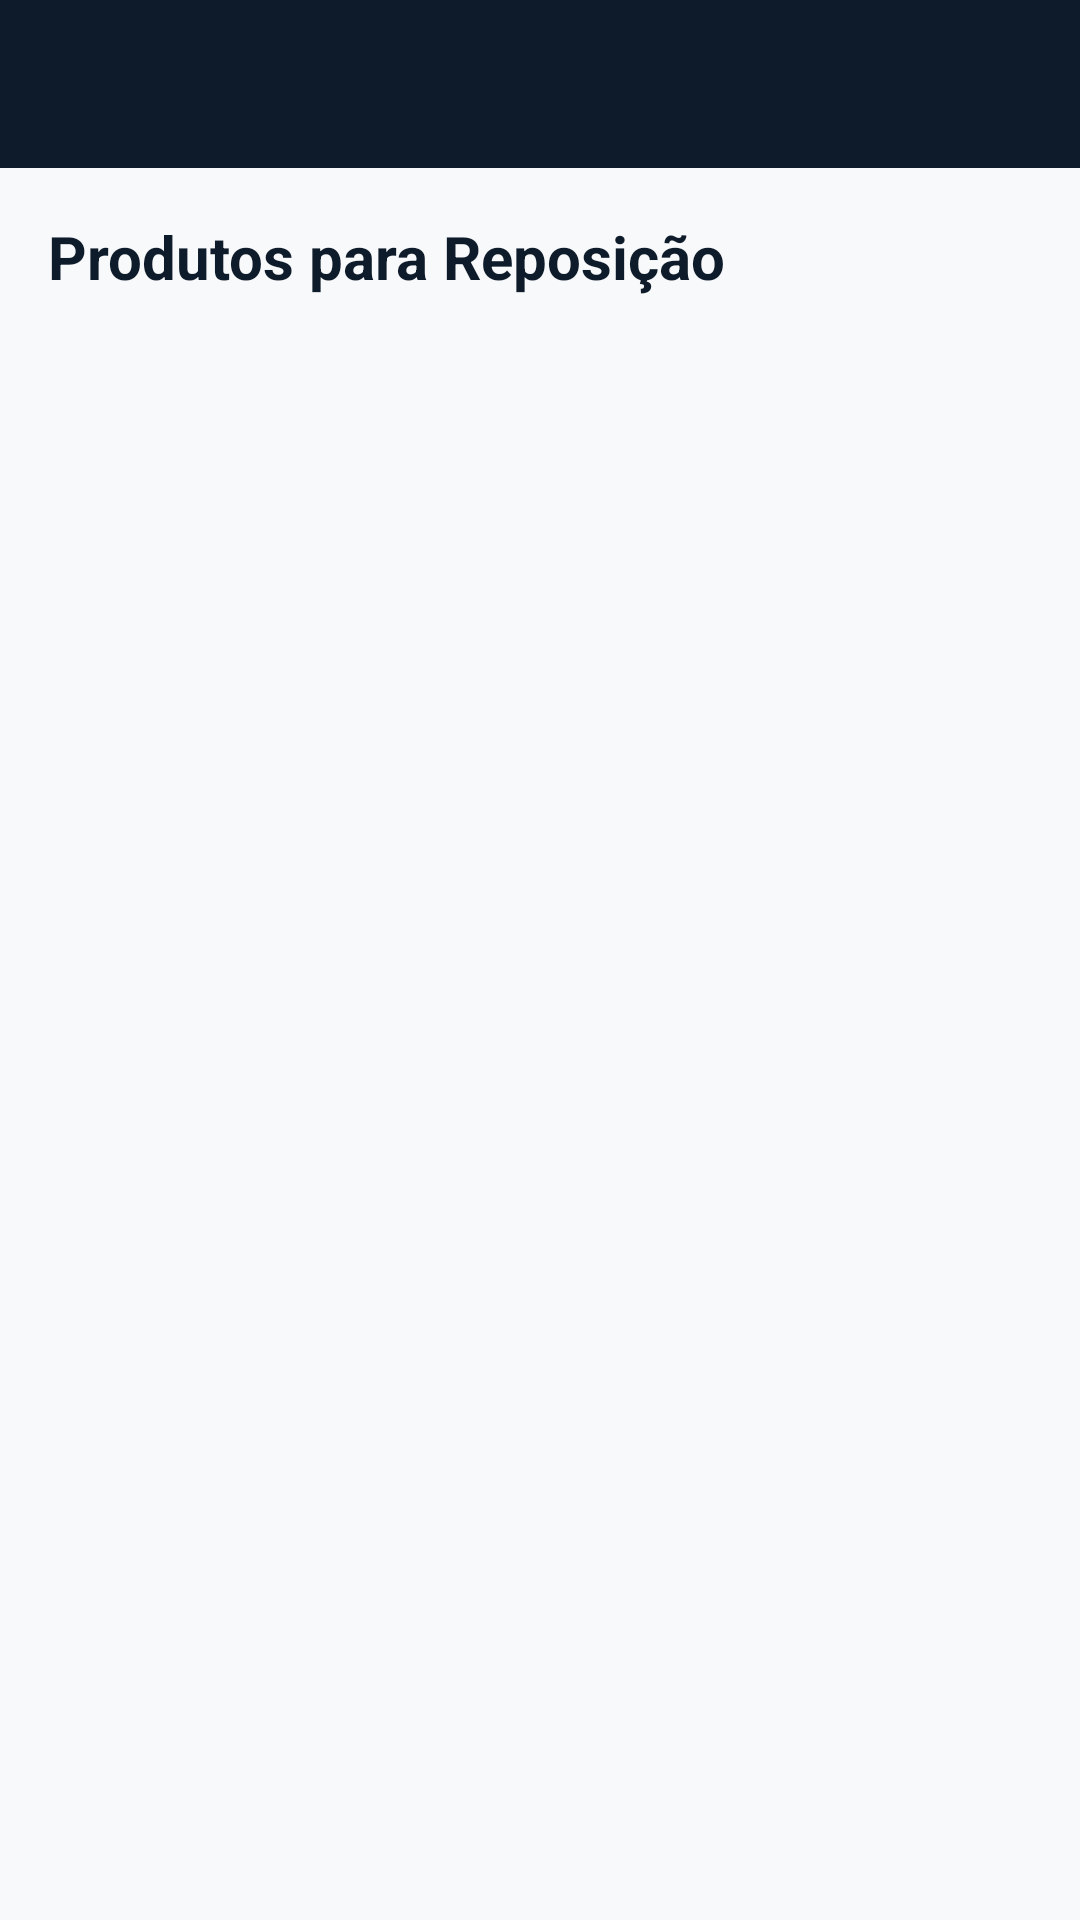

Layout XML and referenced resources for this Android screen:
<!-- AndroidManifest.xml: application theme Theme.ReposiMais -->
<!-- res/layout/activity_tarefas.xml -->
<?xml version="1.0" encoding="utf-8"?>
<androidx.drawerlayout.widget.DrawerLayout xmlns:android="http://schemas.android.com/apk/res/android"
    xmlns:app="http://schemas.android.com/apk/res-auto"
    android:id="@+id/drawer_layout"
    android:layout_width="match_parent"
    android:layout_height="match_parent"
    android:fitsSystemWindows="true">

    <LinearLayout
        android:layout_width="match_parent"
        android:layout_height="match_parent"
        android:orientation="vertical"
        android:background="#F8F9FA">

        <androidx.appcompat.widget.Toolbar
            android:id="@+id/toolbar"
            android:layout_width="match_parent"
            android:layout_height="?attr/actionBarSize"
            android:background="#0D1B2A"
            app:titleTextColor="#FFFFFF"
            android:theme="@style/ThemeOverlay.AppCompat.Dark.ActionBar" />

        <TextView
            android:layout_width="wrap_content"
            android:layout_height="wrap_content"
            android:text="Produtos para Reposição"
            android:textSize="20sp"
            android:textStyle="bold"
            android:textColor="#0D1B2A"
            android:layout_marginStart="16dp"
            android:layout_marginTop="16dp"
            android:layout_marginBottom="8dp"/>

        <androidx.recyclerview.widget.RecyclerView
            android:id="@+id/recyclerTarefas"
            android:layout_width="match_parent"
            android:layout_height="match_parent"
            android:scrollbars="vertical"
            android:paddingBottom="16dp"
            android:clipToPadding="false"/>

    </LinearLayout>

    <com.google.android.material.navigation.NavigationView
        android:id="@+id/nav_view"
        android:layout_width="wrap_content"
        android:layout_height="match_parent"
        android:layout_gravity="start"
        app:headerLayout="@layout/nav_header"
        app:menu="@menu/drawer_menu" />

</androidx.drawerlayout.widget.DrawerLayout>
<!-- res/layout/nav_header.xml (included above) -->
<?xml version="1.0" encoding="utf-8"?>
<LinearLayout xmlns:android="http://schemas.android.com/apk/res/android"
    android:layout_width="match_parent"
    android:layout_height="176dp"
    android:background="#0D1B2A"
    android:gravity="bottom"
    android:orientation="vertical"
    android:padding="16dp"
    android:theme="@style/ThemeOverlay.AppCompat.Dark">

    <ImageView
        android:id="@+id/imgUsuarioMenu"
        android:layout_width="64dp"
        android:layout_height="64dp"
        android:layout_marginBottom="16dp"
        android:src="@android:drawable/ic_menu_report_image" />

    <TextView
        android:id="@+id/txtNomeUsuarioMenu"
        android:layout_width="match_parent"
        android:layout_height="wrap_content"
        android:text="Nome do Repositor"
        android:textAppearance="@style/TextAppearance.AppCompat.Body2"
        android:textColor="#FFFFFF"
        android:textSize="16sp"
        android:textStyle="bold" />

    <TextView
        android:id="@+id/txtEmailUsuarioMenu"
        android:layout_width="match_parent"
        android:layout_height="wrap_content"
        android:text="usuario@empresa.com"
        android:textColor="#E0E0E0"
        android:textSize="14sp"
        android:layout_marginTop="4dp" />

</LinearLayout>
<!-- resources referenced by this layout -->
<resources>
  <style name="Theme.ReposiMais" parent="Theme.MaterialComponents.DayNight.NoActionBar">
          <item name="colorPrimary">@color/azul_escuro</item>
          <item name="colorPrimaryVariant">@color/azul_escuro</item>
          <item name="colorOnPrimary">@color/branco</item>
          <item name="colorSecondary">@color/verde_destaque</item>
          <item name="colorSecondaryVariant">@color/verde_claro</item>
          <item name="colorOnSecondary">@color/branco</item>
          <item name="android:windowBackground">@color/cinza_fundo</item>
      </style>
  <color name="azul_escuro">#0D1B2A</color>
  <color name="branco">#FFFFFF</color>
  <color name="verde_destaque">#27AE60</color>
  <color name="verde_claro">#6DD47E</color>
  <color name="cinza_fundo">#F2F4F7</color>
</resources>
